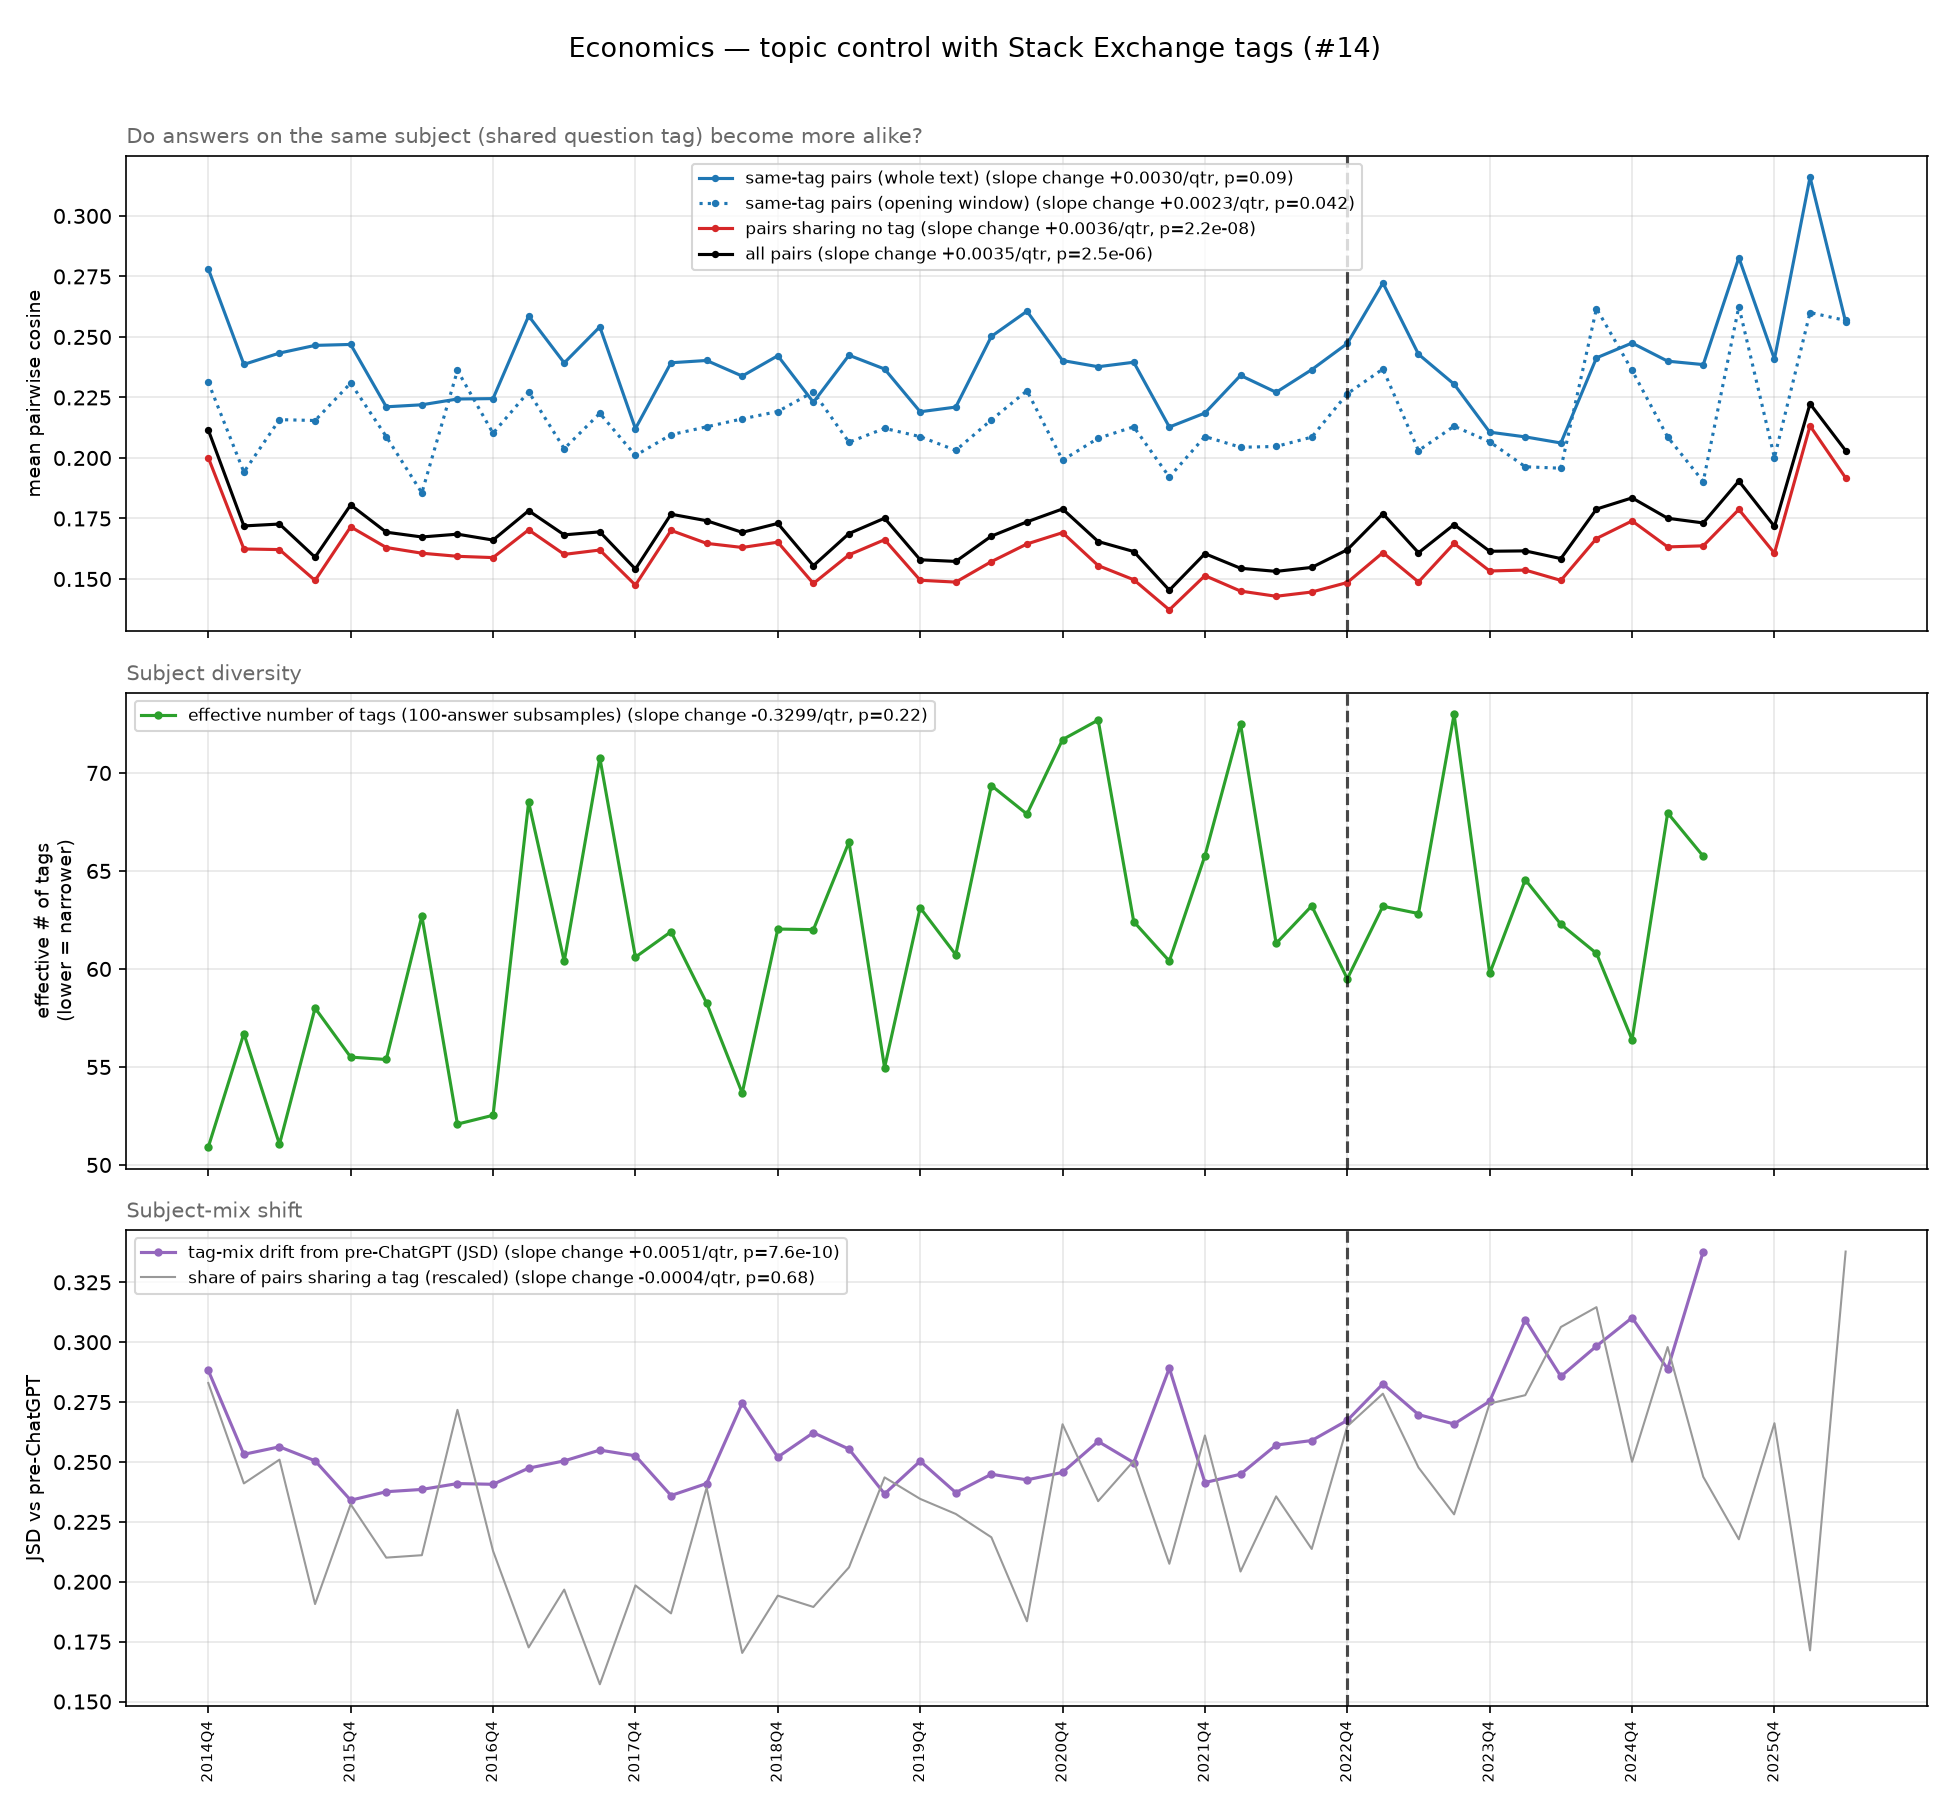

Source data for this figure (header and first rows):
quarter, n_sample, overall_cosine, within_tag_cosine, between_tag_cosine, p_shared, eff_tags_r, tag_jsd_r, within_tag_cosine_lc
2014Q4, 472, 0.2116, 0.2781, 0.2001, 0.1466, 50.91, 0.2882, 0.2312
2015Q1, 537, 0.1719, 0.2387, 0.1624, 0.1248, 56.71, 0.2532, 0.1941
2015Q2, 707, 0.1727, 0.2433, 0.1621, 0.13, 51.06, 0.2563, 0.2158
2015Q3, 550, 0.159, 0.2465, 0.1494, 0.09876, 58, 0.2505, 0.2155
2015Q4, 709, 0.1806, 0.2469, 0.1715, 0.1203, 55.5, 0.234, 0.2309
2016Q1, 552, 0.1693, 0.2211, 0.163, 0.1088, 55.38, 0.2376, 0.2088
2016Q2, 474, 0.1674, 0.222, 0.1607, 0.1093, 62.7, 0.2385, 0.1856
2016Q3, 423, 0.1685, 0.2244, 0.1594, 0.1407, 52.09, 0.241, 0.2362
2016Q4, 502, 0.1661, 0.2245, 0.1588, 0.1102, 52.54, 0.2407, 0.2102
2017Q1, 504, 0.1782, 0.2587, 0.1703, 0.08938, 68.51, 0.2474, 0.2274
2017Q2, 572, 0.1682, 0.2393, 0.1602, 0.1019, 60.39, 0.2505, 0.2038
2017Q3, 541, 0.1695, 0.2542, 0.162, 0.08141, 70.77, 0.255, 0.2185
2017Q4, 513, 0.1541, 0.2121, 0.1475, 0.1028, 60.6, 0.2526, 0.201
2018Q1, 527, 0.1768, 0.2393, 0.1701, 0.09674, 61.9, 0.236, 0.2096
2018Q2, 566, 0.1741, 0.2403, 0.1647, 0.1239, 58.26, 0.241, 0.2129
2018Q3, 457, 0.1693, 0.2338, 0.163, 0.08819, 53.67, 0.2745, 0.2162
2018Q4, 526, 0.173, 0.2422, 0.1652, 0.1006, 62.04, 0.2521, 0.2192
2019Q1, 471, 0.1555, 0.223, 0.1481, 0.09813, 62, 0.2622, 0.2273
2019Q2, 570, 0.1688, 0.2424, 0.16, 0.1067, 66.48, 0.2554, 0.2065
2019Q3, 405, 0.1751, 0.2368, 0.1662, 0.1261, 54.97, 0.2367, 0.2122
2019Q4, 523, 0.1579, 0.2191, 0.1495, 0.1215, 63.12, 0.2504, 0.2088
2020Q1, 496, 0.1573, 0.221, 0.1487, 0.1182, 60.73, 0.2372, 0.2031
2020Q2, 698, 0.1677, 0.2502, 0.1572, 0.1132, 69.36, 0.2449, 0.2157
2020Q3, 600, 0.1736, 0.2606, 0.1645, 0.09504, 67.9, 0.2425, 0.2278
2020Q4, 690, 0.1789, 0.2403, 0.1692, 0.1376, 71.7, 0.2457, 0.1991
2021Q1, 517, 0.1655, 0.2377, 0.1555, 0.121, 72.7, 0.2586, 0.2081
2021Q2, 474, 0.1613, 0.2396, 0.1497, 0.1297, 62.41, 0.2497, 0.2129
2021Q3, 444, 0.1454, 0.2128, 0.1372, 0.1075, 60.4, 0.2892, 0.1921
2021Q4, 399, 0.1605, 0.2186, 0.1514, 0.1352, 65.78, 0.2414, 0.2089
2022Q1, 414, 0.1544, 0.2341, 0.145, 0.1058, 72.5, 0.2449, 0.2044
2022Q2, 369, 0.1531, 0.2271, 0.1429, 0.122, 61.3, 0.2571, 0.2047
2022Q3, 355, 0.1548, 0.2365, 0.1446, 0.1107, 63.22, 0.259, 0.2086
2022Q4, 438, 0.1621, 0.2473, 0.1485, 0.1372, 59.5, 0.2674, 0.2265
2023Q1, 371, 0.177, 0.2723, 0.1609, 0.1442, 63.2, 0.2826, 0.2368
2023Q2, 333, 0.1608, 0.2429, 0.1488, 0.1283, 62.83, 0.2698, 0.203
2023Q3, 343, 0.1725, 0.2305, 0.1647, 0.1182, 72.99, 0.2659, 0.2131
2023Q4, 289, 0.1615, 0.2107, 0.1533, 0.1421, 59.77, 0.2753, 0.2067
2024Q1, 275, 0.1616, 0.2087, 0.1537, 0.1439, 64.55, 0.3093, 0.1964
2024Q2, 304, 0.1584, 0.2062, 0.1494, 0.1587, 62.28, 0.2857, 0.1958
2024Q3, 202, 0.1789, 0.2414, 0.1667, 0.1629, 60.8, 0.2984, 0.2617
2024Q4, 198, 0.1835, 0.2475, 0.174, 0.1295, 56.4, 0.3102, 0.2362
2025Q1, 195, 0.1751, 0.24, 0.1633, 0.1543, 67.96, 0.2888, 0.2087
2025Q2, 142, 0.1732, 0.2386, 0.1637, 0.1263, 65.75, 0.3378, 0.1902
2025Q3, 99, 0.1905, 0.2827, 0.1787, 0.1128, , , 0.2626
2025Q4, 60, 0.1717, 0.2408, 0.1607, 0.1379, , , 0.2001
2026Q1, 54, 0.2224, 0.316, 0.2133, 0.08875, , , 0.2601
2026Q2, 38, 0.203, 0.2562, 0.1918, 0.175, , , 0.2568
